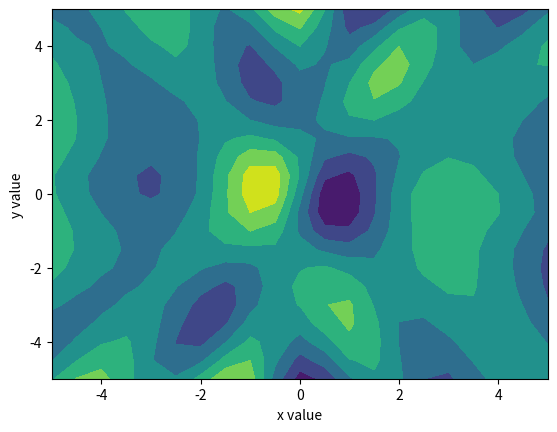

Generate this figure with matplotlib:
# -*- coding: utf-8 -*-
"""
Created on Sat Jan 27 00:39:30 2018

[redacted]
"""

import matplotlib.pyplot as plt
import numpy as np
import math
from mpl_toolkits.mplot3d import Axes3D

# =============================================================================
#  mean = [0, 0]
#     cov = [[1, 0], [0, 1]]
#  mean2 = [5, 5]
#     cov2 = [[1, 0], [0, 1]]
# =============================================================================

def generate_data(mean,cov,y,size):
    
    bias = [1 for i in range(size)]
    x = np.random.multivariate_normal(mean, cov,size).T  
    bias = (np.matrix(bias))
    x = np.r_[x,bias]
    x = np.matrix(x)
    if y == 1:
        T = (np.matrix(np.ones(size)))
    elif y == -1:
        T = np.matrix([-1 for i in range(size)])
    #print(x.shape)
    return x, T
    
# =============================================================================
# print(generate_data( [0, 0] , [[1, 0], [0, 1]] ,1,100)[0][:,1].shape)
# =============================================================================


def create_data(mean1,cov1,y1,\
         mean2, cov2,y2,size):

    x1,t1 = generate_data(mean1,cov1,y1,size)
    x2,t2 = generate_data(mean2,cov2,y2,size)
    data = np.c_[x1,x2]  
    #print(data)
    plotdata(x1,x2)
    permu = np.random.permutation(2*size)
    dataShuf = data[:,permu]
    T = np.c_[t1,t2]
    #print(T)
    T = T[:,permu]  
    return dataShuf, T


def plotdata(x1,x2):

    
    plt.scatter(x1[0].tolist(),x1[1].tolist() ,c='r')
    plt.scatter(x2[0].tolist(), x2[1].tolist(), c='b')
    plt.ylabel("some numbers")
    
    
def sigmoid(x):
    return (2/((1+math.exp(-x)))) - 1


def sigmoid_prime(x):
    return (1+sigmoid(x))*(1-sigmoid(x))/2

def zedLoop(x,y):
    firstFlag = 1
    returnMatrix = 0
    for i in range (len(x[0])):
        returnVector = []
        for j in range (len(y)):
            returnVector.append(zed(x[j][i],y[j][i]))
            #returnVector.append(x[j])
        if firstFlag==1:
            returnMatrix = np.matrix(returnVector)
            firstFlag = 0
        else:
            returnMatrix = np.r_[returnMatrix,np.matrix(returnVector)]
    return returnMatrix

def zed(x,y):
    
    return  (math.exp(-(x**2+y**2)/10)-0.5)

def initialize_weights(n, input_dimension, ):
    # =============================================================================
    #     number of nodes in hidden layer - n (not including the bias)   
    #     length of the row of weight vector = length of column of data matrix
    #    W1 is outer layer. W2 are weights of the hidden layer
    #    added bias to outer layer. 
    # =============================================================================
    #W1 = np.matrix(np.random.multivariate_normal(mean, cov,size).T)
    W1 = np.matrix(np.random.normal(0,1,input_dimension))
    for x in range(n-1):
         W1 = np.r_[W1,np.matrix(np.random.normal(0,1,input_dimension))]
         #W1 = np.r_[W1,np.matrix(np.random.normal(0,1,n+1))]
         #if you want bias in second layer
    W2 = np.matrix(np.random.normal(0,1,n+1))

    return W1, W2


def forward_pass(data,W1,W2,size):
    bias = [1 for i in range(size)]
    bias = (np.matrix(bias))
    sigmoid_f = np.vectorize(sigmoid)
    sigmoid_prime_f = np.vectorize(sigmoid_prime)
    H_star = W1*data
    H_star = np.r_[H_star,bias]
    H = sigmoid_f(H_star)
    
    # remove this comment if you want bias in second layer
    O_star = W2*H
    O = sigmoid_f(O_star)



    sigmoid_prime_O_star= (sigmoid_prime_f(O_star))
    sigmoid_prime_H_star= (sigmoid_prime_f(H_star))
    return H_star,H,O_star,O,sigmoid_prime_O_star,sigmoid_prime_H_star,H
    
    
    
def backpropagation(H_star,H,O_star,O,T,sigmoid_prime_O_star,sigmoid_prime_H_star,W1,W2,HiddenLayerNodes):

    delta_O = np.multiply((O-T),(sigmoid_prime_O_star))
    placeHolder = (np.transpose(W2)*delta_O)
    delta_H = np.multiply(placeHolder,sigmoid_prime_H_star)
    delta_H = np.array(delta_H)

    delta_H = np.delete(delta_H, HiddenLayerNodes,axis = 0)

    return delta_O,delta_H
    
    
    
    
def batch_learning(data, T, W1, W2):
    sigmoid_f = np.vectorize(sigmoid)
    sigmoid_prime_f = np.vectorize(sigmoid_prime)

def weight_update(delta_O,delta_H,X,H,etha):
    delta_W1 = -np.matrix(delta_H)*np.matrix(np.transpose(X))
    delta_W2 = -delta_O*np.transpose(H)
    return delta_W1,delta_W2
    

def iteration(X,T,W1,W2,etha,HiddenLayerNodes,size):
    delta = 0
    for x in range(1,10):
        for x in range(1,100):
                
            H_star,H,O_star,O,sigmoid_prime_O_star,sigmoid_prime_H_star,H = forward_pass(X,W1,W2,size)
            delta_O,delta_H = backpropagation(H_star,H,O_star,O ,T,sigmoid_prime_O_star,sigmoid_prime_H_star,W1,W2,HiddenLayerNodes)
            delta_W1,delta_W2 =  weight_update(delta_O,delta_H,X,H,etha)
            W1 = W1 + delta_W1*etha
            W2 = W2 + delta_W2*etha
            delta = delta_W1
        #print(W1[0])
        print(delta)
    return O

def main():

    x = np.arange(-5,5.5,0.5)
    y = np.arange(-5,5.5,0.5)
    xx,yy =np.meshgrid(x,y, sparse=False)
    z2 = (np.exp(-(xx**2+yy**2)/10)-0.5)
    T = np.reshape(z2,(1,(21*21)))
    Patterns = np.r_[np.reshape((xx),(1,(21*21))),np.reshape(yy,(1,(21*21)))] 
    etha = 0.0005
    size = 21*21
    input_dimension = 2
    data = Patterns
    HiddenLayerNodes = 30
    #it seems you need more 20 to get a good circle
    W1, W2 = initialize_weights(HiddenLayerNodes,input_dimension )

    O = np.matrix(iteration(data,T,W1,W2,etha,HiddenLayerNodes,size))


    zz = np.reshape(O,(21,21))
    """
    print("space\n")
    print(zz[0])
    print("space\n")
    print(z2[0])
    """
    print("O\n")
    print(O)
    print("T\n")
    print(T)
    plt.contourf(xx,yy,np.array(zz))
    #plt.contourf(xx,yy,z2)
    plt.ylabel("y value")
    plt.xlabel("x value")
    plt.title("")
    plt.show()
    return
main()    
    
    
    